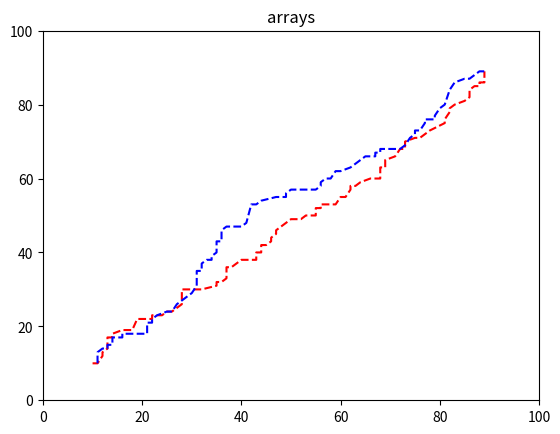

This chart was generated by the following Python code:
import matplotlib.pyplot as plt
import numpy as np

xList = np.random.randint(10, 90, size=100)
yList = np.random.randint(10, 90, size=100)

xList.sort()
yList.sort()

plt.plot(xList, yList, '--r')

xList = np.random.randint(10, 90, size=100)
yList = np.random.randint(10, 90, size=100)

xList.sort()
yList.sort()

plt.plot(xList, yList, '--b')


plt.xlim(0, 100)
plt.ylim(0, 100)
plt.title("arrays")
plt.show()
